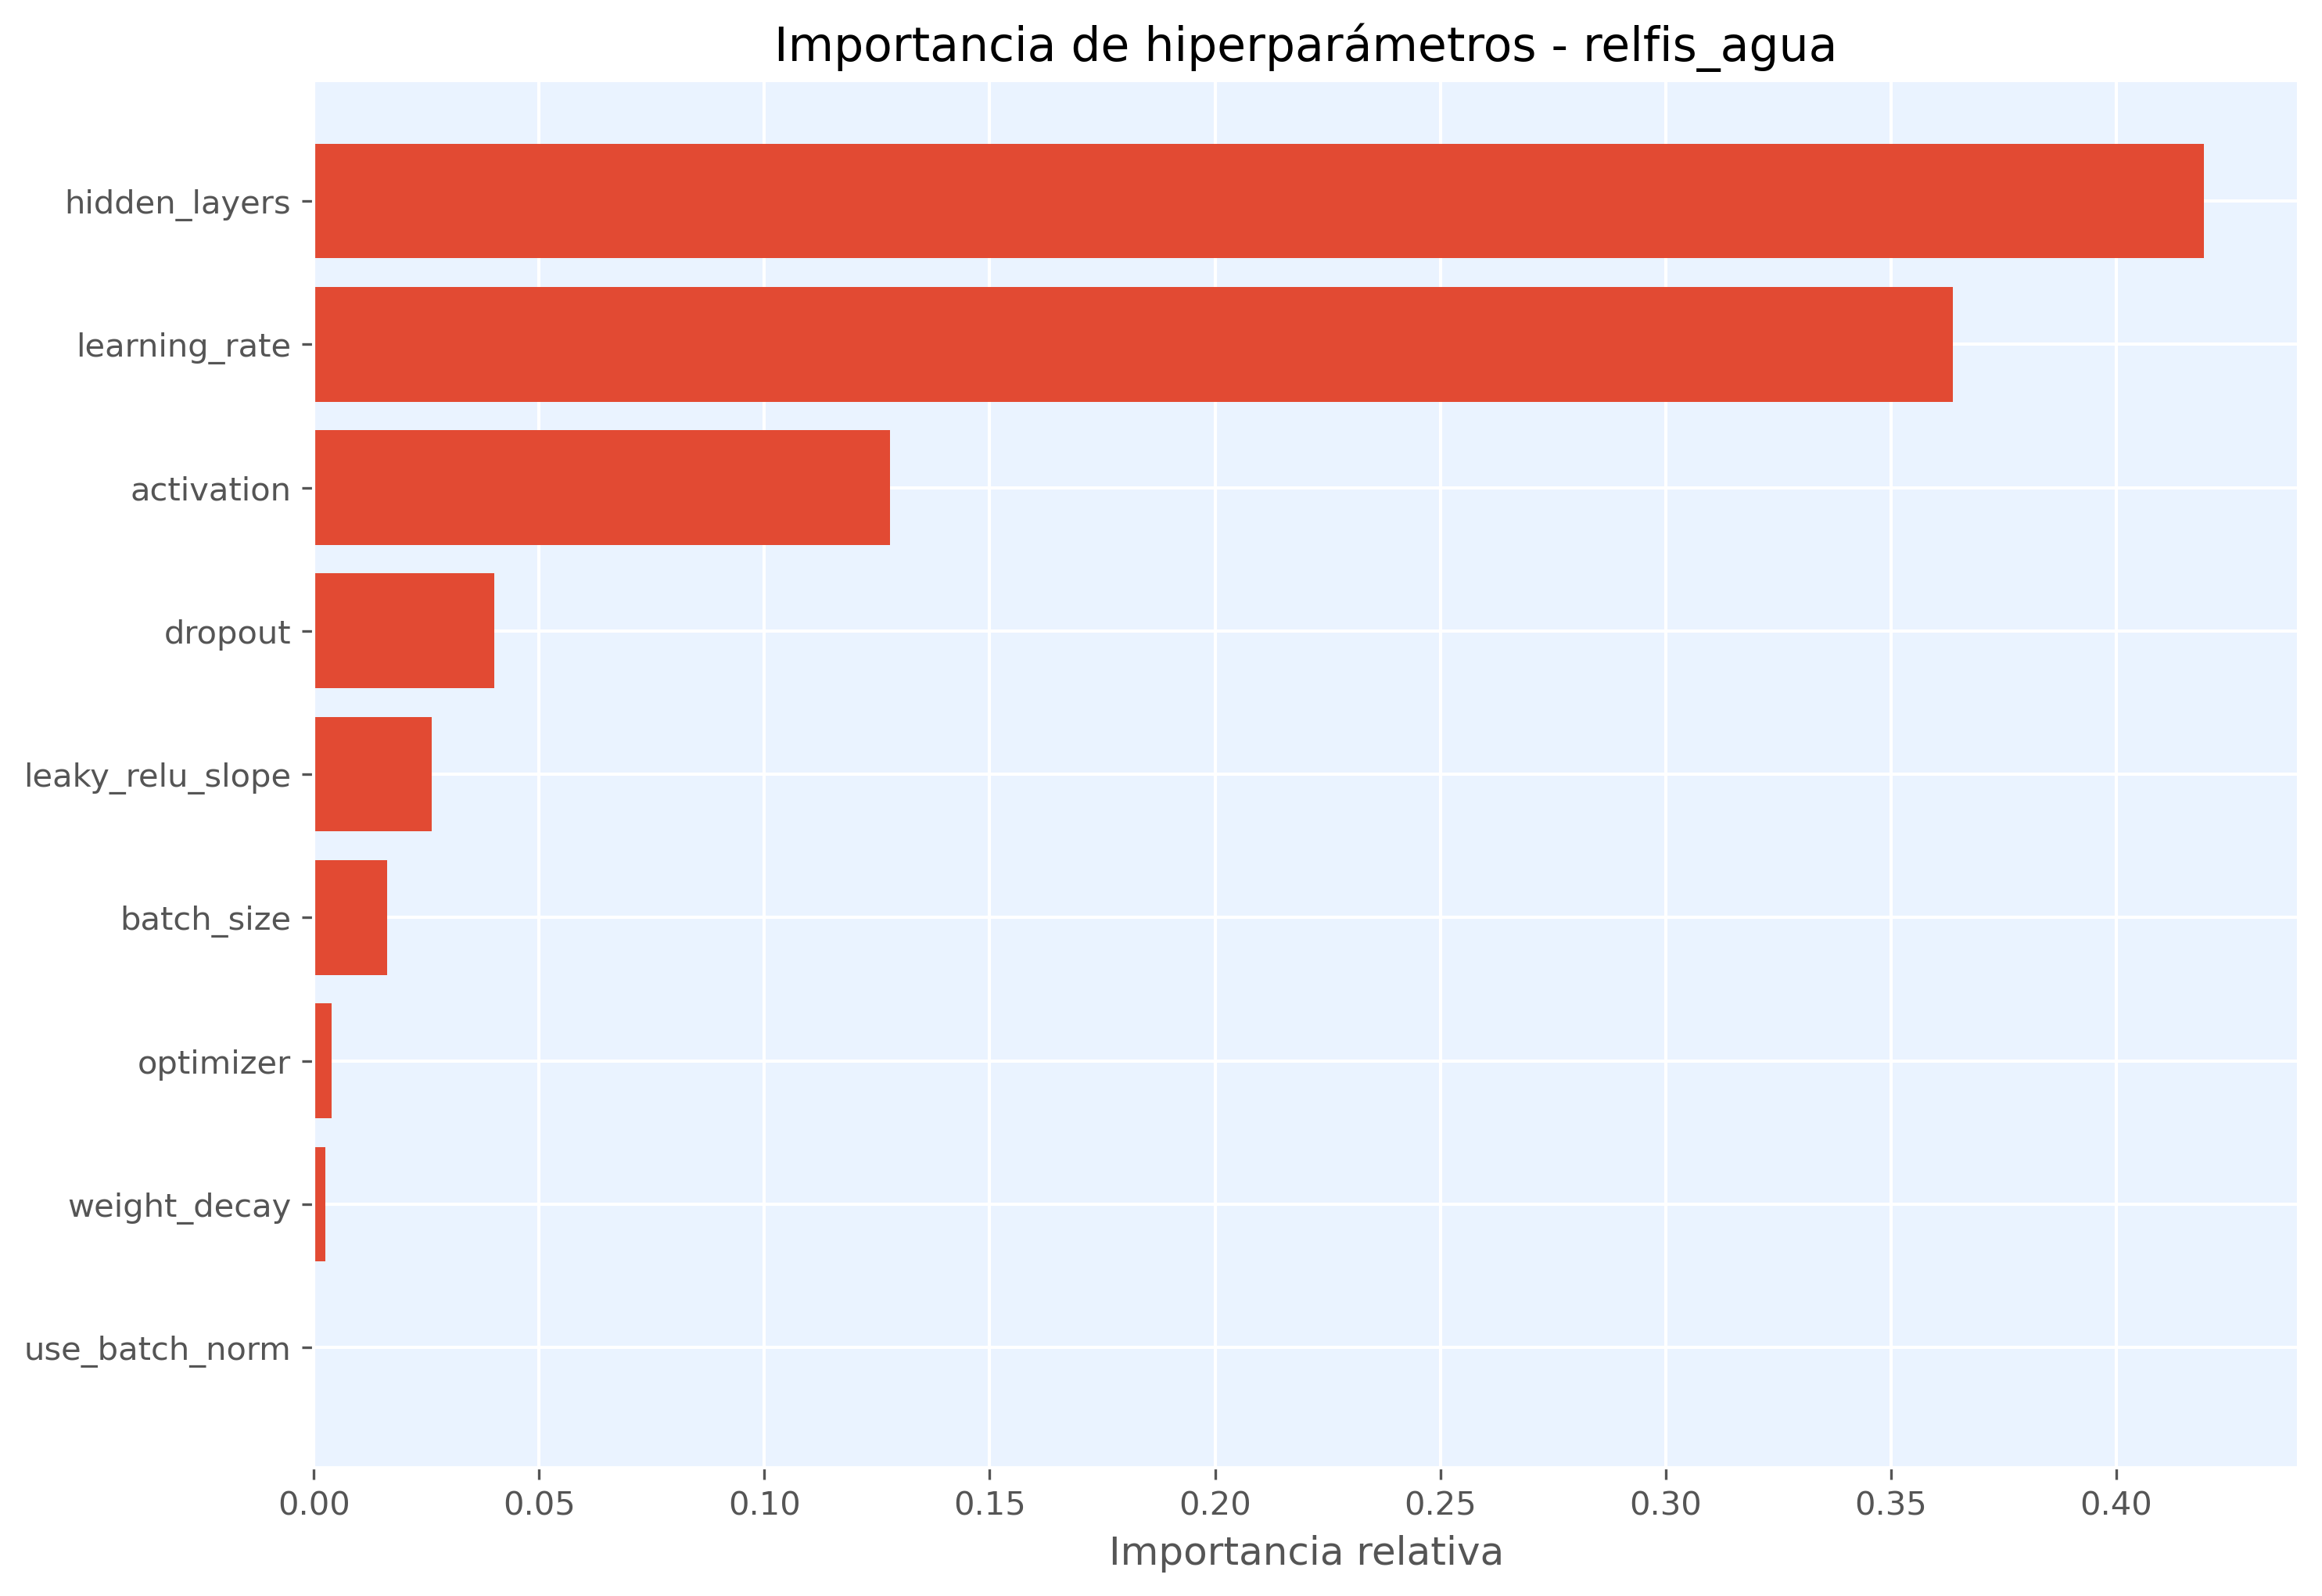

Data behind this chart, as committed beside it:
hiperparametro, importancia
hidden_layers, 0.4195
learning_rate, 0.3638
activation, 0.1279
dropout, 0.04
leaky_relu_slope, 0.02621
batch_size, 0.0162
optimizer, 0.003872
weight_decay, 0.002539
use_batch_norm, 0.0
